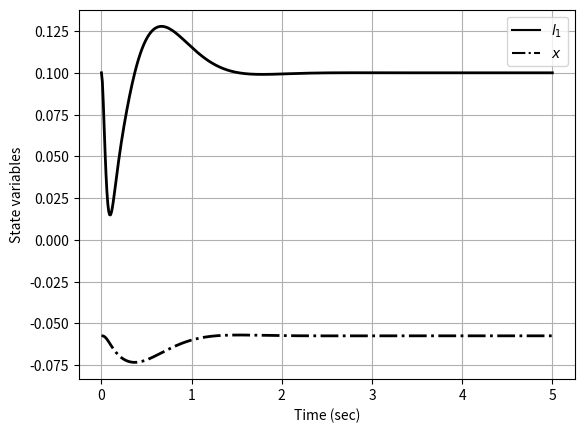

Python code for this plot:
# -*- coding: utf-8 -*-
"""actives_fb.ipynb

Automatically generated by Colab.

Original file is located at
    https://colab.research.google.com/<link-removed>
"""

import numpy as np
import matplotlib.pyplot as plt
from scipy.signal import place_poles, StateSpace, impulse

# Define matrices
A = np.array([[0, 0, 1, -1, 0],
              [0, 0, 1, 0, 0],
              [-10, 0, -2, 2, 0],
              [720, -660, 12, -12, 0],
              [1, 0, 0, 0, 0]])
b1 = np.array([0, 0, 0.00333, -0.02, 0]).reshape(-1, 1)
b2 = np.array([0, -1, 0, 0, 0]).reshape(-1, 1)
b3 = np.array([0, 0, 0, 0, 1]).reshape(-1, 1)

# Desired pole locations
pd = np.array([-5, -25+25j, -25-25j, -3+3j, -3-3j])

# Calculate the state feedback gain matrix k
k = place_poles(A, b1, pd).gain_matrix.flatten()

# Closed loop system
Acl = A - b1 @ k.reshape(1, -1)
Bcl = 0.1 * b2
C = np.eye(5)
D = np.zeros((5, 1))
ld = 0.1

# Create state-space system
sys = StateSpace(Acl, Bcl, C, D)

# Simulate impulse response
t = np.linspace(0, 5, 500)  # 500 points within 5 seconds
t, y = impulse(sys, T=t)

# Plotting
plt.plot(t, y[:, 0] + ld, 'k', label='$l_1$')
plt.plot(t, y[:, 4] - 0.574 * ld, 'k-.', label='$x$')
plt.grid(True)
plt.xlabel('Time (sec)')
plt.ylabel('State variables')
plt.legend()
plt.gca().set_prop_cycle(None)  # Reset the color cycle
for line in plt.gca().get_lines():
    line.set_linewidth(2)
plt.show()